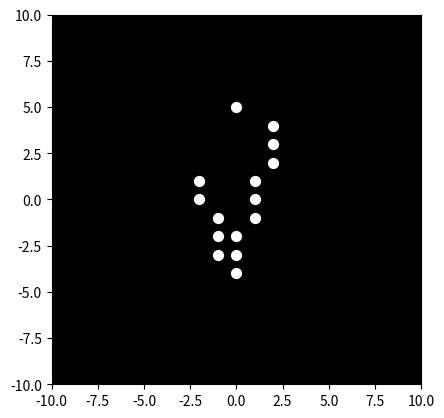

This figure's Python source: (Note: this script raises an exception after producing the figure.)

import matplotlib.pyplot as plt
import matplotlib.animation as animation
import numpy as np

# Set up the figure and axes
fig, ax = plt.subplots()
ax.set_xlim([-10, 10])
ax.set_ylim([-10, 10])
ax.set_aspect('equal')
ax.set_facecolor('black')

# Initial positions of the point lights
num_points = 15
points_x = np.array([0, 2, 2, 2, 1, 1, 1, 0, 0, 0, -1, -1, -1, -2, -2])
points_y = np.array([5, 4, 3, 2, 1, 0, -1, -2, -3, -4,-3,-2,-1, 0, 1])


# Create the point light scatter plot
scat = ax.scatter(points_x, points_y, s=50, color='white')

# Function to update the animation
def animate(i):
    global points_x, points_y

    #Simulate lying down motion. Adjust parameters for different motions. 
    #This is a simplified example and more sophisticated animation would require advanced techniques.
    
    #Example motion: slight up and down movement of the body 
    amplitude = 0.5
    frequency = 0.1
    points_y += amplitude * np.sin(2*np.pi * frequency * i/30)
    
    #Example motion: slight rotation of the upper body
    angle = 0.05 * i
    rotation_matrix = np.array([[np.cos(angle), -np.sin(angle)],
                               [np.sin(angle), np.cos(angle)]])
    rotated_points = np.dot(np.vstack((points_x,points_y)), rotation_matrix)
    points_x = rotated_points[0,:]
    points_y = rotated_points[1,:]
    
    
    scat.set_offsets(np.c_[points_x, points_y])
    return scat,

# Create the animation
ani = animation.FuncAnimation(fig, animate, frames=100, interval=50, blit=True)

# Show the animation
plt.show()
